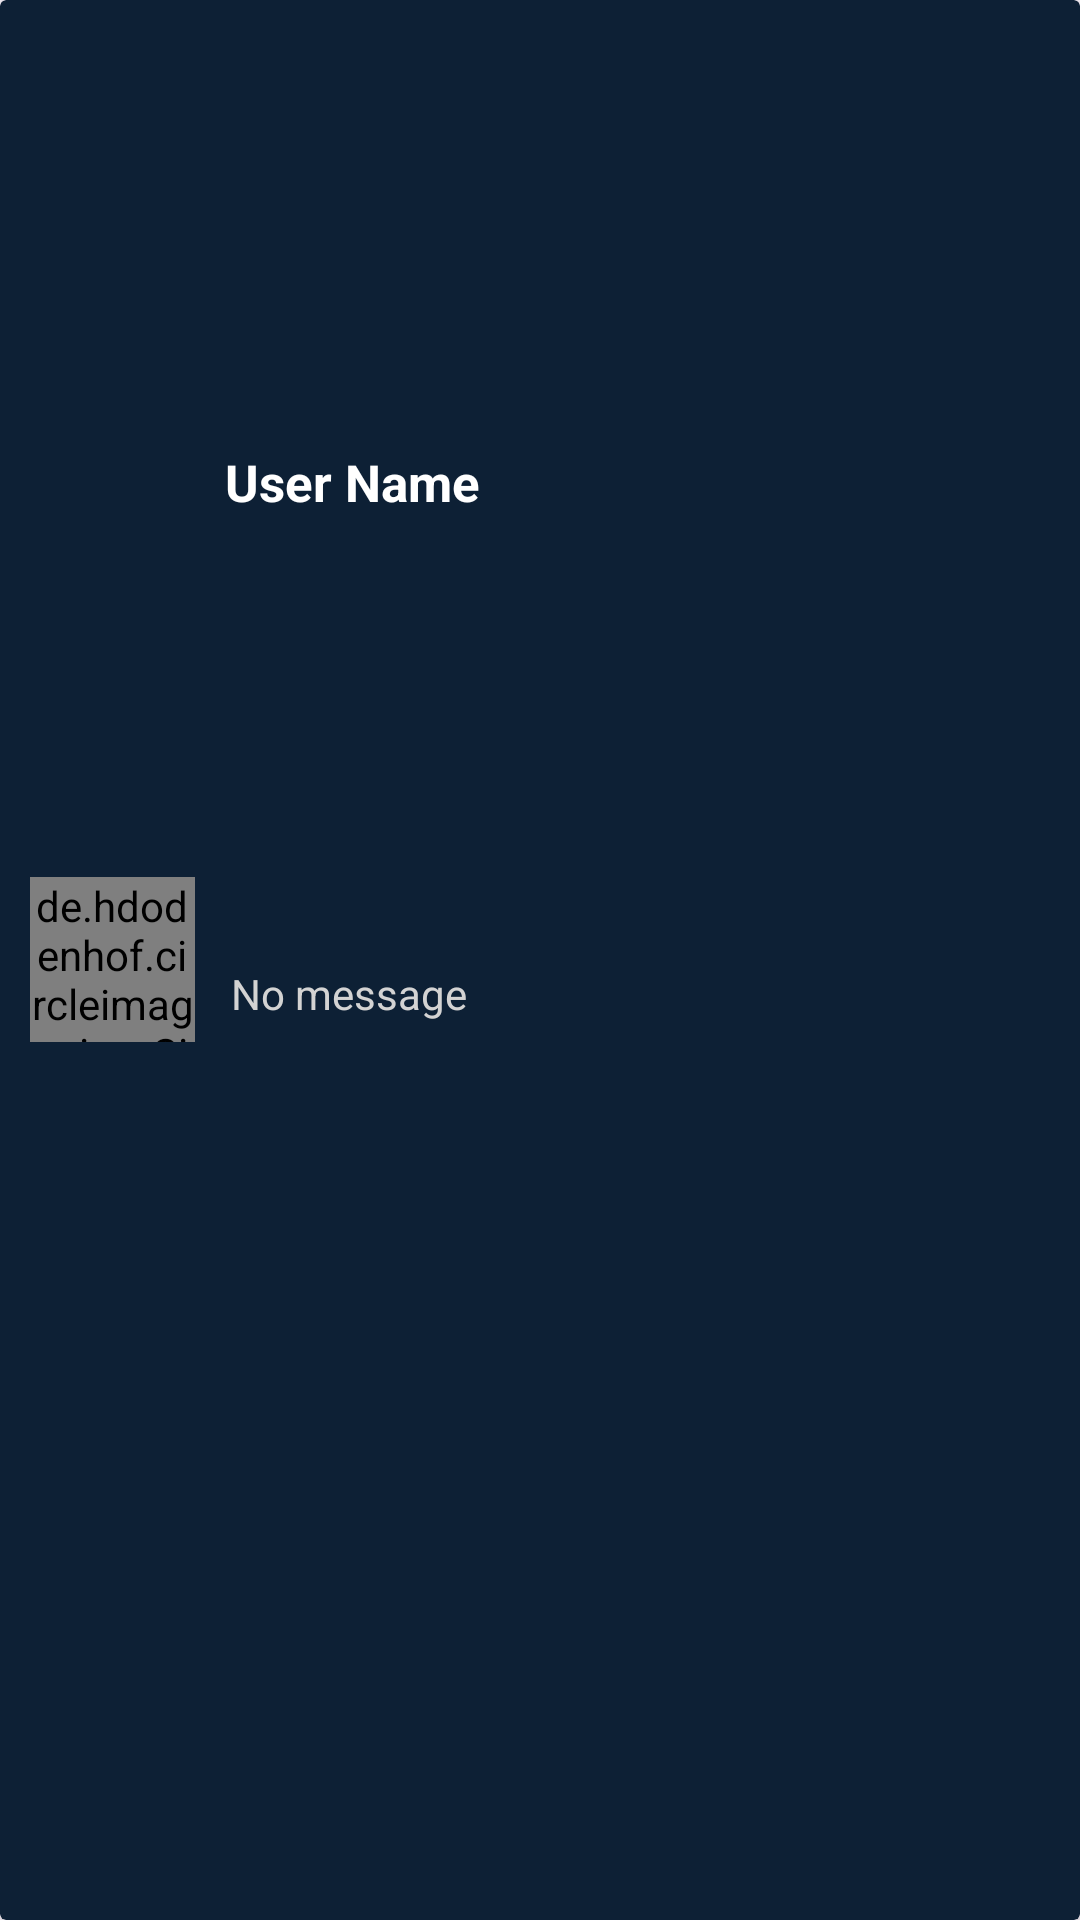

This screen was rendered from an Android layout file. Write that file and the resources it references.
<!-- AndroidManifest.xml: application theme Theme.ChatMingle -->
<!-- res/layout/sample_chatslayout.xml -->
<?xml version="1.0" encoding="utf-8"?>
<LinearLayout xmlns:android="http://schemas.android.com/apk/res/android"
    xmlns:app="http://schemas.android.com/apk/res-auto"
    xmlns:tools="http://schemas.android.com/tools"
    android:layout_width="match_parent"
    android:layout_height="65dp"
    android:layout_marginTop="2dp"
    android:orientation="horizontal"
    tools:ignore="TextSizeCheck">

    <androidx.cardview.widget.CardView
        android:layout_width="match_parent"
        android:layout_height="match_parent"
        app:cardBackgroundColor="@color/chatsfragmentBg">

        <LinearLayout
            android:layout_width="match_parent"
            android:layout_height="match_parent"
            android:orientation="horizontal">

            <de.hdodenhof.circleimageview.CircleImageView
                android:id="@+id/profilepicChatting"
                android:layout_width="55dp"
                android:layout_height="55dp"
                android:layout_gravity="center_vertical"
                android:layout_marginStart="10dp"
                android:scaleType="centerCrop"
                android:src="@drawable/profile1"
                app:civ_border_color="@color/white"
                app:civ_border_width="2dp" />

            <LinearLayout
                android:layout_width="match_parent"
                android:layout_height="match_parent"
                android:orientation="vertical">

                <LinearLayout
                    android:layout_width="match_parent"
                    android:layout_height="wrap_content"
                    android:layout_weight="1"
                    android:orientation="horizontal">

                    <TextView
                        android:id="@+id/textUserName"
                        android:layout_width="wrap_content"
                        android:layout_height="wrap_content"
                        android:layout_gravity="center_vertical"
                        android:layout_marginStart="10dp"
                        android:layout_weight="1"
                        android:gravity="center_vertical"
                        android:text="@string/user_name"
                        android:textColor="@color/white"
                        android:textSize="17sp"
                        android:textStyle="bold"
                        tools:ignore="InefficientWeight,NestedWeights" />

                    <TextView
                        android:id="@+id/textTime"
                        android:layout_width="wrap_content"
                        android:layout_height="wrap_content"
                        android:layout_gravity="center_vertical"
                        android:layout_marginEnd="13dp"
                        android:gravity="end"
                        android:textColor="@color/white"
                        android:textSize="10sp"
                        tools:ignore="SmallSp,TextContrastCheck" />
                </LinearLayout>

                <TextView
                    android:id="@+id/textLastMessage"
                    android:layout_width="match_parent"
                    android:layout_height="15dp"
                    android:layout_marginStart="12dp"
                    android:layout_marginEnd="20dp"
                    android:layout_marginBottom="4dp"
                    android:layout_weight="1"
                    android:gravity="top|center_vertical"
                    android:text="@string/no_message"
                    android:textColor="@color/lightgray"
                    android:textSize="14sp"
                    tools:ignore="TextContrastCheck,TextSizeCheck" />

            </LinearLayout>

        </LinearLayout>
    </androidx.cardview.widget.CardView>
</LinearLayout>
<!-- resources referenced by this layout -->
<resources>
  <color name="chatsfragmentBg">#0D2035</color>
  <color name="lightgray">#D3D3D3</color>
  <color name="white">#FFFFFFFF</color>
  <string name="no_message">No message</string>
  <string name="user_name">User Name</string>
  <style name="Theme.ChatMingle" parent="Base.Theme.ChatMingle">
          
          <item name="android:statusBarColor">
              @color/arrowbody
          </item>
      </style>
  <style name="Base.Theme.ChatMingle" parent="Theme.Material3.DayNight.NoActionBar">
          
          
      </style>
  <color name="arrowbody">#283963</color>
</resources>
